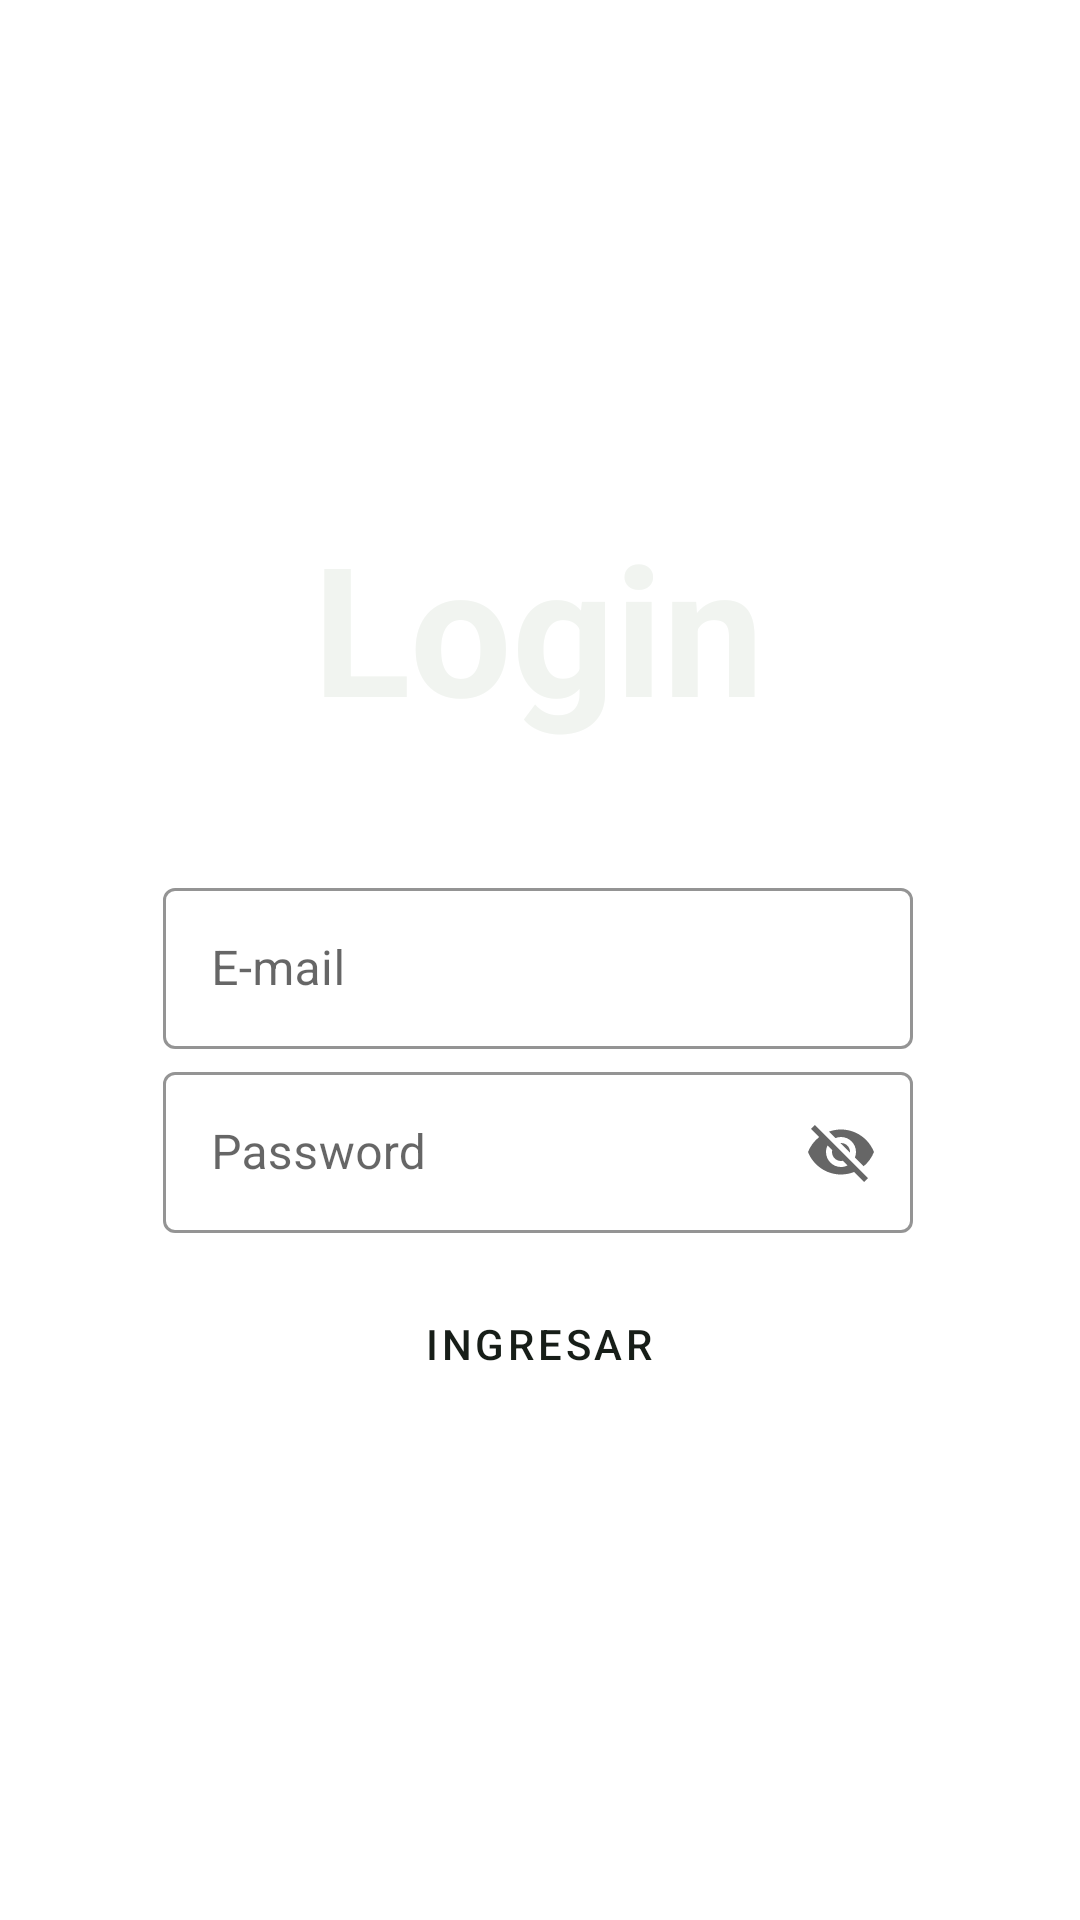

Produce the Android XML layout that renders to this screen, including the resource entries it uses.
<!-- AndroidManifest.xml: application theme Theme.Agrointg -->
<!-- res/layout/activity_login.xml -->
<?xml version="1.0" encoding="utf-8"?>
<androidx.constraintlayout.widget.ConstraintLayout xmlns:android="http://schemas.android.com/apk/res/android"
    xmlns:app="http://schemas.android.com/apk/res-auto"
    xmlns:tools="http://schemas.android.com/tools"
    android:layout_width="match_parent"
    android:layout_height="match_parent"
    tools:context=".appagroint1.Login"

    >


    <ImageView
        android:id="@+id/imageBack"
        android:layout_width="match_parent"
        android:layout_height="match_parent"
        android:foreground="#85027A22"
        android:scaleType="centerCrop"
        app:layout_constraintBottom_toBottomOf="parent"
        app:layout_constraintEnd_toEndOf="parent"
        app:layout_constraintHorizontal_bias="0.0"
        app:layout_constraintStart_toStartOf="parent"
        app:layout_constraintTop_toTopOf="parent"
        app:layout_constraintVertical_bias="1.0"
        app:srcCompat="@drawable/signin_greenman" />

    <com.google.android.material.textfield.TextInputLayout
        android:id="@+id/textInputLayout2"
        style="@style/Widget.MaterialComponents.TextInputLayout.OutlinedBox"
        android:layout_width="250dp"
        android:layout_height="59dp"
        app:boxBackgroundMode="outline"
        app:boxStrokeColor="#7ED321"
        app:endIconMode="clear_text"
        app:layout_constraintBottom_toBottomOf="@+id/imageBack"
        app:layout_constraintEnd_toEndOf="@+id/imageBack"
        app:layout_constraintHorizontal_bias="0.495"
        app:layout_constraintStart_toStartOf="@+id/imageBack"
        app:layout_constraintTop_toTopOf="@+id/imageBack"
        app:layout_constraintVertical_bias="0.5">

        <com.google.android.material.textfield.TextInputEditText
            android:layout_width="match_parent"
            android:layout_height="match_parent"

            android:hint="E-mail" />
    </com.google.android.material.textfield.TextInputLayout>

    <com.google.android.material.textfield.TextInputLayout
        android:id="@+id/textInputLayout"
        style="@style/Widget.MaterialComponents.TextInputLayout.OutlinedBox"
        android:layout_width="250dp"
        android:layout_height="59dp"
        app:boxBackgroundMode="outline"
        app:boxStrokeColor="#7ED321"
        app:endIconMode="password_toggle"
        app:endIconCheckable="false"
        app:layout_constraintBottom_toBottomOf="@+id/imageBack"
        app:layout_constraintEnd_toEndOf="@+id/imageBack"
        app:layout_constraintHorizontal_bias="0.495"
        app:layout_constraintStart_toStartOf="@+id/imageBack"
        app:layout_constraintTop_toBottomOf="@+id/textInputLayout2"
        app:layout_constraintVertical_bias="0.01">

        <com.google.android.material.textfield.TextInputEditText
            android:layout_width="match_parent"
            android:layout_height="match_parent"

            android:hint="Password" />
    </com.google.android.material.textfield.TextInputLayout>


    <Button
        android:id="@+id/buttonLogin"
        style="?attr/materialButtonOutlinedStyle"
        android:layout_width="wrap_content"
        android:layout_height="wrap_content"
        android:backgroundTint="#DBF6D5"
        android:text="ingresar"
        app:cornerRadius="20dp"
        app:layout_constraintBottom_toBottomOf="@+id/imageBack"

        app:layout_constraintEnd_toEndOf="@+id/textInputLayout"
        app:layout_constraintHorizontal_bias="0.503"
        app:layout_constraintStart_toStartOf="@+id/textInputLayout"
        app:layout_constraintTop_toBottomOf="@+id/textInputLayout"
        app:layout_constraintVertical_bias="0.072"
        app:strokeColor="#7ED321"
        app:strokeWidth="2dp" />

    <TextView
        android:id="@+id/textView4"
        android:layout_width="wrap_content"
        android:layout_height="wrap_content"
        android:backgroundTint="#397E34"
        android:text="Login"

        android:textColor="#F1F4F0"
        android:textSize="60dp"
        android:textStyle="bold"
        app:layout_constraintBottom_toBottomOf="parent"
        app:layout_constraintEnd_toEndOf="parent"
        app:layout_constraintHorizontal_bias="0.498"
        app:layout_constraintStart_toStartOf="parent"
        app:layout_constraintTop_toTopOf="parent"
        app:layout_constraintVertical_bias="0.301" />


</androidx.constraintlayout.widget.ConstraintLayout>
<!-- resources referenced by this layout -->
<resources>
  <style name="Theme.Agrointg" parent="Theme.MaterialComponents.DayNight.NoActionBar">
          
          <item name="colorPrimary">#171E18</item>
          <item name="colorPrimaryVariant">#A3323332</item>
          <item name="colorOnPrimary">#171E18</item>
          
          <item name="colorSecondary">@color/teal_200</item>
          <item name="colorSecondaryVariant">@color/teal_700</item>
          <item name="colorOnSecondary">@color/black</item>
          
          <item name="android:statusBarColor">?attr/colorPrimaryVariant</item>
          
          <item name="android:windowFullscreen">true</item>
      </style>
  <color name="teal_200">#FF03DAC5</color>
  <color name="teal_700">#FF018786</color>
  <color name="black">#FF000000</color>
</resources>
